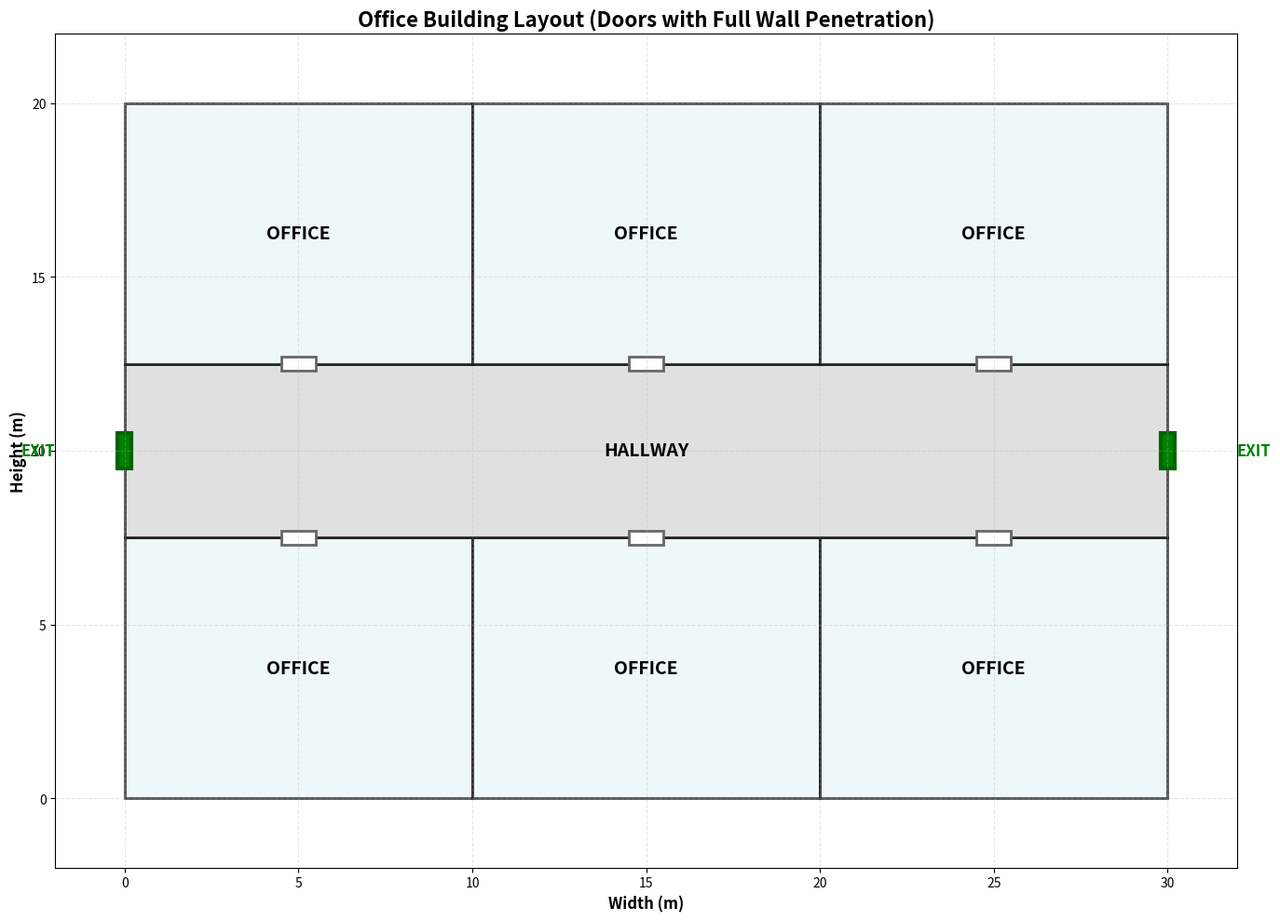
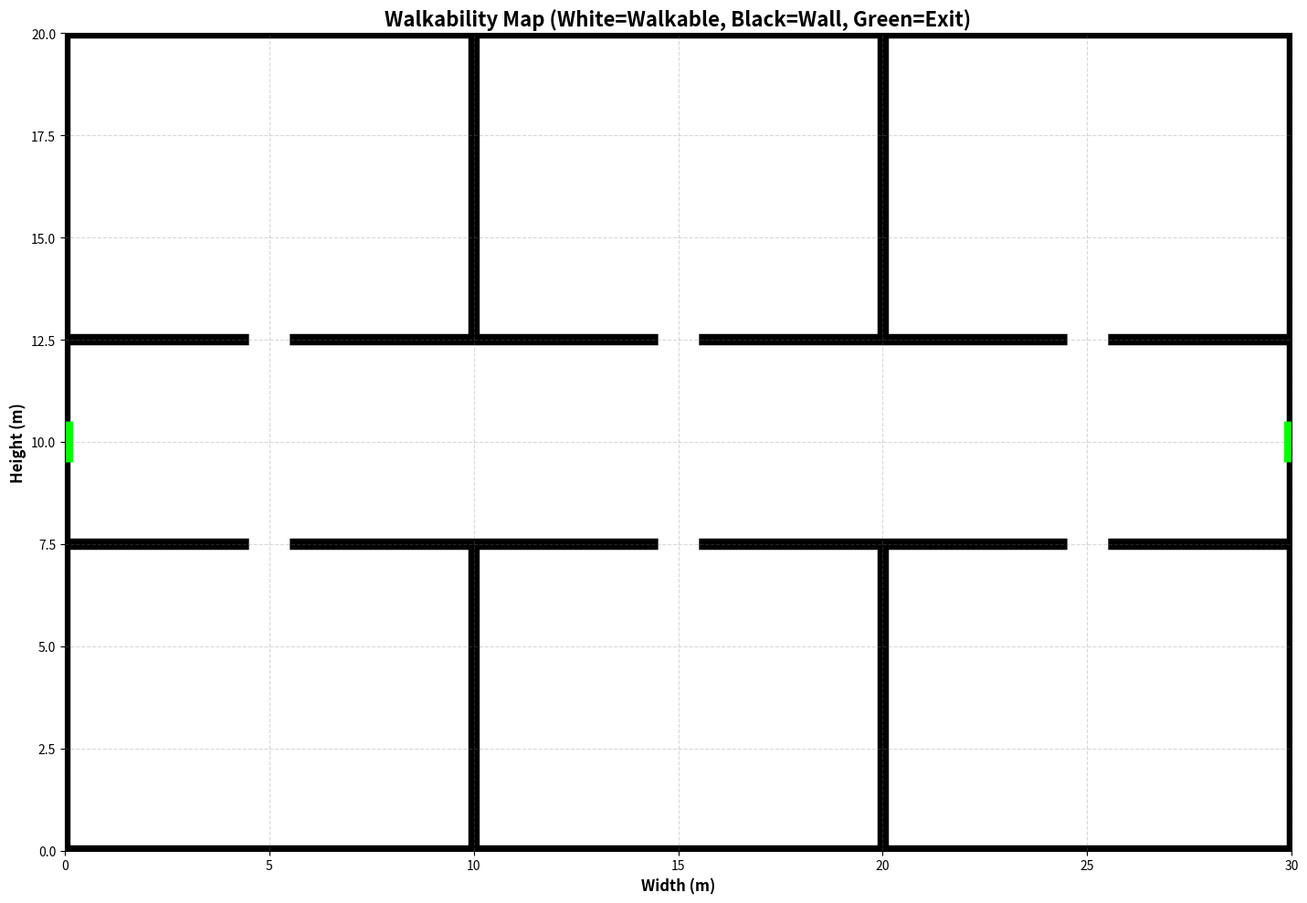

Recreate these plots in Python, in order.
# office_layout_generator.py - Fixed door depth and folder organization
import numpy as np
import matplotlib.pyplot as plt
import matplotlib.patches as patches
from PIL import Image
import os
from datetime import datetime

class Room:
    def __init__(self, x, y, width, height, room_type='office'):
        self.x = x
        self.y = y
        self.width = width
        self.height = height
        self.type = room_type
        self.color = '#E8F4F8' if room_type == 'office' else '#D3D3D3'
        self.doors = []
    
    def add_door(self, door):
        """Add a door to this room"""
        self.doors.append(door)

def create_office_layout():
    """Create office layout matching the reference image"""
    rooms = []
    doors = []
    exits = []
    
    # Floor dimensions (in meters)
    FLOOR_WIDTH = 30
    FLOOR_HEIGHT = 20
    
    # Hallway configuration
    HALLWAY_HEIGHT = 5
    HALLWAY_Y = 7.5  # Positioned vertically centered
    
    # Office configuration
    OFFICE_HEIGHT_TOP = 7.5
    OFFICE_HEIGHT_BOTTOM = 7.5
    NUM_OFFICES_PER_ROW = 3
    OFFICE_WIDTH = FLOOR_WIDTH / NUM_OFFICES_PER_ROW  # Each office: 10m wide
    
    # === Create Top Row Offices (3 offices, directly connected) ===
    for i in range(NUM_OFFICES_PER_ROW):
        x = i * OFFICE_WIDTH
        y = HALLWAY_Y - OFFICE_HEIGHT_TOP
        
        room = Room(x, y, OFFICE_WIDTH, OFFICE_HEIGHT_TOP, 'office')
        rooms.append(room)
        
        # Add door connecting to hallway (bottom of office)
        # INCREASED DEPTH: door height now 0.4m to fully penetrate wall
        door_x = x + OFFICE_WIDTH / 2 - 0.5
        door_y = y + OFFICE_HEIGHT_TOP - 0.2  # Start deeper into wall
        doors.append({
            'x': door_x,
            'y': door_y,
            'width': 1,
            'height': 0.4,  # INCREASED from 0.2 to 0.4
            'is_exit': False
        })
    
    # === Create Hallway (full width) ===
    hallway = Room(0, HALLWAY_Y, FLOOR_WIDTH, HALLWAY_HEIGHT, 'hallway')
    rooms.append(hallway)
    
    # === Create Bottom Row Offices (3 offices, directly connected) ===
    for i in range(NUM_OFFICES_PER_ROW):
        x = i * OFFICE_WIDTH
        y = HALLWAY_Y + HALLWAY_HEIGHT
        
        room = Room(x, y, OFFICE_WIDTH, OFFICE_HEIGHT_BOTTOM, 'office')
        rooms.append(room)
        
        # Add door connecting to hallway (top of office)
        # INCREASED DEPTH
        door_x = x + OFFICE_WIDTH / 2 - 0.5
        door_y = y - 0.2  # Start deeper into wall
        doors.append({
            'x': door_x,
            'y': door_y,
            'width': 1,
            'height': 0.4,  # INCREASED from 0.2 to 0.4
            'is_exit': False
        })
    
    # === Create Two Exits (left and right of hallway) ===
    # INCREASED EXIT WIDTH for better visibility
    exit_y = HALLWAY_Y + HALLWAY_HEIGHT / 2
    
    # Left Exit - EXTENDED to fully penetrate wall
    exits.append({
        'x': -0.2,  # Start outside the wall
        'y': exit_y - 0.5,
        'width': 0.4,  # INCREASED from 0.3 to 0.4
        'height': 1,
        'is_exit': True
    })
    
    # Right Exit - EXTENDED to fully penetrate wall
    exits.append({
        'x': FLOOR_WIDTH - 0.2,  # Extend outside
        'y': exit_y - 0.5,
        'width': 0.4,  # INCREASED from 0.3 to 0.4
        'height': 1,
        'is_exit': True
    })
    
    return rooms, doors, exits, FLOOR_WIDTH, FLOOR_HEIGHT

def create_walkability_map(rooms, doors, exits, width, height, resolution=50):
    """Create walkability map: 0=walkable, 1=wall"""
    width_px = int(width * resolution)
    height_px = int(height * resolution)
    
    # Initialize as all walls
    grid = np.ones((width_px, height_px), dtype=np.uint8)
    
    wall_thickness = int(0.15 * resolution)
    
    # Draw walkable areas for each room
    for room in rooms:
        x1 = int(room.x * resolution) + wall_thickness
        y1 = int(room.y * resolution) + wall_thickness
        x2 = int((room.x + room.width) * resolution) - wall_thickness
        y2 = int((room.y + room.height) * resolution) - wall_thickness
        
        # Ensure boundaries don't exceed grid
        x1 = max(0, min(x1, width_px - 1))
        y1 = max(0, min(y1, height_px - 1))
        x2 = max(0, min(x2, width_px))
        y2 = max(0, min(y2, height_px))
        
        grid[x1:x2, y1:y2] = 0
    
    # Draw doors (walkable) with FULL PENETRATION
    for door in doors:
        x1 = max(0, int(door['x'] * resolution))
        y1 = max(0, int(door['y'] * resolution))
        x2 = min(width_px, int((door['x'] + door['width']) * resolution))
        y2 = min(height_px, int((door['y'] + door['height']) * resolution))
        
        grid[x1:x2, y1:y2] = 0
    
    # Draw exits (walkable) with FULL PENETRATION
    for exit_door in exits:
        x1 = max(0, int(exit_door['x'] * resolution))
        y1 = max(0, int(exit_door['y'] * resolution))
        x2 = min(width_px, int((exit_door['x'] + exit_door['width']) * resolution))
        y2 = min(height_px, int((exit_door['y'] + exit_door['height']) * resolution))
        
        grid[x1:x2, y1:y2] = 0
    
    return grid

def visualize_layout(rooms, doors, exits, width, height, output_dir):
    """Visualize the office layout"""
    fig, ax = plt.subplots(figsize=(16, 10))
    
    # Draw rooms
    for room in rooms:
        color = '#D3D3D3' if room.type == 'hallway' else '#E8F4F8'
        rect = patches.Rectangle((room.x, room.y), room.width, room.height,
                                 linewidth=2, edgecolor='black', facecolor=color, alpha=0.7)
        ax.add_patch(rect)
        
        # Add label
        center_x = room.x + room.width / 2
        center_y = room.y + room.height / 2
        label = 'HALLWAY' if room.type == 'hallway' else 'OFFICE'
        ax.text(center_x, center_y, label,
               ha='center', va='center', fontsize=14, weight='bold')
    
    # Draw doors (white rectangles with border) - NOW DEEPER
    for door in doors:
        rect = patches.Rectangle((door['x'], door['y']), door['width'], door['height'],
                                 linewidth=2, edgecolor='#666', facecolor='white')
        ax.add_patch(rect)
    
    # Draw exits (green) - NOW WIDER
    for exit_d in exits:
        rect = patches.Rectangle((exit_d['x'], exit_d['y']), exit_d['width'], exit_d['height'],
                                 linewidth=3, edgecolor='darkgreen', facecolor='green')
        ax.add_patch(rect)
        
        # Add EXIT label
        label_x = exit_d['x'] + exit_d['width'] / 2
        label_y = exit_d['y'] + exit_d['height'] / 2
        offset_x = -2 if exit_d['x'] < 1 else 2
        
        ax.text(label_x + offset_x, label_y, 'EXIT',
               ha='right' if exit_d['x'] < 1 else 'left', va='center', 
               fontsize=12, weight='bold', color='green')
    
    ax.set_xlim(-2, width + 2)
    ax.set_ylim(-2, height + 2)
    ax.set_aspect('equal')
    ax.set_xlabel('Width (m)', fontsize=12, weight='bold')
    ax.set_ylabel('Height (m)', fontsize=12, weight='bold')
    ax.set_title('Office Building Layout (Doors with Full Wall Penetration)', fontsize=16, weight='bold')
    ax.grid(True, alpha=0.3, linestyle='--')
    
    plt.tight_layout()
    output_path = os.path.join(output_dir, 'office_layout.png')
    plt.savefig(output_path, dpi=150, bbox_inches='tight')
    print(f"Office layout saved to {output_path}")
    plt.show()

def save_exit_positions(exits, resolution, output_dir):
    """Save exit positions for pathfinding - CENTER of each exit"""
    exit_positions = []
    for exit_d in exits:
        # Calculate center of exit in pixel coordinates
        center_x = int((exit_d['x'] + exit_d['width'] / 2) * resolution)
        center_y = int((exit_d['y'] + exit_d['height'] / 2) * resolution)
        exit_positions.append([center_x, center_y])
    
    output_path = os.path.join(output_dir, 'exit_positions.npy')
    np.save(output_path, np.array(exit_positions))
    print(f"Exit positions saved to {output_path}: {exit_positions}")
    return exit_positions

# ===== MAIN PROGRAM =====
if __name__ == "__main__":
    # Create output directory
    output_dir = 'office_layouts'
    os.makedirs(output_dir, exist_ok=True)
    
    # Add timestamp subdirectory for version control
    timestamp = datetime.now().strftime('%Y%m%d_%H%M%S')
    session_dir = os.path.join(output_dir, timestamp)
    os.makedirs(session_dir, exist_ok=True)
    
    print(f"Creating office layout in: {session_dir}")
    print("="*60)
    
    rooms, doors, exits, WIDTH, HEIGHT = create_office_layout()
    
    RESOLUTION = 50
    
    office_count = len([r for r in rooms if r.type == 'office'])
    print(f"Generated {office_count} offices + 1 hallway")
    print(f"Floor dimensions: {WIDTH}m × {HEIGHT}m")
    print(f"Number of exits: {len(exits)}")
    print(f"Door dimensions: 1m × 0.4m (INCREASED for full wall penetration)")
    print(f"Exit dimensions: 0.4m × 1m (INCREASED for better visibility)")
    
    # Generate walkability map
    print("\nGenerating walkability map...")
    walkability_grid = create_walkability_map(rooms, doors, exits, WIDTH, HEIGHT, RESOLUTION)
    
    # Save walkability map
    walkmap_path = os.path.join(session_dir, 'walkability_map.npy')
    np.save(walkmap_path, walkability_grid)
    print(f"Walkability map saved to {walkmap_path}")
    print(f"Grid shape: {walkability_grid.shape}")
    
    # Save exit positions
    save_exit_positions(exits, RESOLUTION, session_dir)
    
    # Save configuration
    config = {
        'width': WIDTH,
        'height': HEIGHT,
        'resolution': RESOLUTION,
        'num_rooms': office_count,
        'num_exits': len(exits),
        'door_size': '1m × 0.4m',
        'exit_size': '0.4m × 1m'
    }
    config_path = os.path.join(session_dir, 'layout_config.npy')
    np.save(config_path, config)
    print(f"Configuration saved to {config_path}")
    
    # Visualize layout
    print("\nVisualizing layout...")
    visualize_layout(rooms, doors, exits, WIDTH, HEIGHT, session_dir)
    
    # Create and save walkability visualization WITH EXITS
    print("\nCreating walkability map visualization...")
    fig, ax = plt.subplots(figsize=(16, 10))
    
    # Create RGB visualization
    height_px = walkability_grid.shape[1]
    width_px = walkability_grid.shape[0]
    walkmap_visual = np.zeros((height_px, width_px, 3), dtype=np.uint8)
    
    # Fill colors
    for i in range(width_px):
        for j in range(height_px):
            if walkability_grid[i][j] == 0:
                walkmap_visual[j][i] = [255, 255, 255]  # White = walkable
            else:
                walkmap_visual[j][i] = [0, 0, 0]        # Black = wall
    
    # Overlay exits in GREEN on walkability map
    for exit_d in exits:
        x1 = max(0, int(exit_d['x'] * RESOLUTION))
        y1 = max(0, int(exit_d['y'] * RESOLUTION))
        x2 = min(width_px, int((exit_d['x'] + exit_d['width']) * RESOLUTION))
        y2 = min(height_px, int((exit_d['y'] + exit_d['height']) * RESOLUTION))
        
        for i in range(x1, x2):
            for j in range(y1, y2):
                if j < height_px and i < width_px:
                    walkmap_visual[j][i] = [0, 255, 0]  # Green = exit
    
    ax.imshow(walkmap_visual, origin='lower', extent=[0, WIDTH, 0, HEIGHT])
    ax.set_xlim(0, WIDTH)
    ax.set_ylim(0, HEIGHT)
    ax.set_aspect('equal')
    ax.set_xlabel('Width (m)', fontsize=12, weight='bold')
    ax.set_ylabel('Height (m)', fontsize=12, weight='bold')
    ax.set_title('Walkability Map (White=Walkable, Black=Wall, Green=Exit)', fontsize=16, weight='bold')
    ax.grid(True, alpha=0.3, linestyle='--', color='gray')
    
    plt.tight_layout()
    walkmap_visual_path = os.path.join(session_dir, 'walkability_map.png')
    plt.savefig(walkmap_visual_path, dpi=150, bbox_inches='tight')
    print(f"Walkability map visualization saved to {walkmap_visual_path}")
    plt.show()
    
    # Create a symlink to latest for easy access
    latest_link = os.path.join(output_dir, 'latest')
    if os.path.exists(latest_link):
        os.remove(latest_link)
    try:
        os.symlink(timestamp, latest_link, target_is_directory=True)
    except OSError:
        # On Windows, just copy the path to a text file
        with open(os.path.join(output_dir, 'latest.txt'), 'w') as f:
            f.write(timestamp)
    
    print(f"\n{'='*60}")
    print("Generation complete!")
    print(f"Layout configuration:")
    print(f"  - 3 offices (top row, each 10m × 7.5m)")
    print(f"  - 1 hallway (center, 30m × 5m)")
    print(f"  - 3 offices (bottom row, each 10m × 7.5m)")
    print(f"  - 6 doors (1m × 0.4m each, FULL wall penetration)")
    print(f"  - 2 exits (0.4m × 1m each, left & right)")
    print(f"\nAll files saved to: {session_dir}")
    print(f"Files created:")
    print(f"  - office_layout.png")
    print(f"  - walkability_map.png")
    print(f"  - walkability_map.npy")
    print(f"  - exit_positions.npy")
    print(f"  - layout_config.npy")
    print(f"{'='*60}")
    print(f"\nTo use with pathfinding, copy these files from {session_dir}")
    print("Or update pathfinding.py to read from this directory!")
